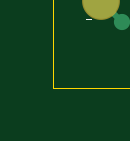
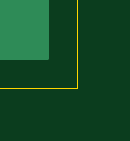
Circuit board: 7 layer files. Board 1.5 x 2.0 mm.
- bottom_copper: tbhb.GBL (128019 bytes)
- bottom_silk: tbhb.GBO (4892 bytes)
- bottom_mask: tbhb.GBS (2303 bytes)
- outline: tbhb.GM1 (209 bytes)
- top_copper: tbhb.GTL (117736 bytes)
- top_silk: tbhb.GTO (35761 bytes)
- top_mask: tbhb.GTS (6001 bytes)

=== bottom_copper: tbhb.GBL (128019 bytes, source omitted) ===
=== bottom_silk: tbhb.GBO ===
G75*
G70*
%OFA0B0*%
%FSLAX24Y24*%
%IPPOS*%
%LPD*%
%AMOC8*
5,1,8,0,0,1.08239X$1,22.5*
%
%ADD10C,0.0060*%
%ADD11C,0.0050*%
%ADD12C,0.0080*%
%ADD13C,0.0090*%
D10*
X006990Y001950D02*
X006990Y003090D01*
X009590Y003090D01*
X009590Y001950D01*
X006990Y001950D01*
X001950Y017500D02*
X014450Y017500D01*
X014480Y017502D01*
X014510Y017507D01*
X014539Y017516D01*
X014566Y017529D01*
X014592Y017544D01*
X014616Y017563D01*
X014637Y017584D01*
X014656Y017608D01*
X014671Y017634D01*
X014684Y017661D01*
X014693Y017690D01*
X014698Y017720D01*
X014700Y017750D01*
X014700Y019650D01*
X014698Y019680D01*
X014693Y019710D01*
X014684Y019739D01*
X014671Y019766D01*
X014656Y019792D01*
X014637Y019816D01*
X014616Y019837D01*
X014592Y019856D01*
X014566Y019871D01*
X014539Y019884D01*
X014510Y019893D01*
X014480Y019898D01*
X014450Y019900D01*
X001950Y019900D01*
X001920Y019898D01*
X001890Y019893D01*
X001861Y019884D01*
X001834Y019871D01*
X001808Y019856D01*
X001784Y019837D01*
X001763Y019816D01*
X001744Y019792D01*
X001729Y019766D01*
X001716Y019739D01*
X001707Y019710D01*
X001702Y019680D01*
X001700Y019650D01*
X001700Y017750D01*
X001702Y017720D01*
X001707Y017690D01*
X001716Y017661D01*
X001729Y017634D01*
X001744Y017608D01*
X001763Y017584D01*
X001784Y017563D01*
X001808Y017544D01*
X001834Y017529D01*
X001861Y017516D01*
X001890Y017507D01*
X001920Y017502D01*
X001950Y017500D01*
D11*
X002335Y017325D02*
X002335Y016875D01*
X002485Y016875D02*
X002185Y016875D01*
X002485Y017175D02*
X002335Y017325D01*
D12*
X004469Y003640D02*
X004750Y003640D01*
X004469Y003920D01*
X004469Y003990D01*
X004539Y004060D01*
X004680Y004060D01*
X004750Y003990D01*
X004930Y003990D02*
X005000Y004060D01*
X005140Y004060D01*
X005210Y003990D01*
X005210Y003710D01*
X005140Y003640D01*
X005000Y003640D01*
X004930Y003710D01*
X005000Y005590D02*
X004930Y005660D01*
X005000Y005590D02*
X005140Y005590D01*
X005210Y005660D01*
X005210Y005940D01*
X005140Y006010D01*
X005000Y006010D01*
X004930Y005940D01*
X004750Y005800D02*
X004469Y005800D01*
X004539Y005590D02*
X004539Y006010D01*
X004750Y005800D01*
X007120Y001750D02*
X007260Y001680D01*
X007400Y001540D01*
X007190Y001540D01*
X007120Y001470D01*
X007120Y001400D01*
X007190Y001330D01*
X007330Y001330D01*
X007400Y001400D01*
X007400Y001540D01*
X007581Y001540D02*
X007581Y001680D01*
X007651Y001750D01*
X007861Y001750D01*
X007861Y001330D01*
X007861Y001470D02*
X007651Y001470D01*
X007581Y001540D01*
X009439Y008840D02*
X009580Y008840D01*
X009650Y008910D01*
X009650Y009050D02*
X009509Y009120D01*
X009439Y009120D01*
X009369Y009050D01*
X009369Y008910D01*
X009439Y008840D01*
X009650Y009050D02*
X009650Y009260D01*
X009369Y009260D01*
X009830Y009190D02*
X009900Y009260D01*
X010040Y009260D01*
X010110Y009190D01*
X010110Y008910D01*
X010040Y008840D01*
X009900Y008840D01*
X009830Y008910D01*
X009850Y010890D02*
X009569Y010890D01*
X009389Y010890D02*
X009109Y011170D01*
X009109Y011240D01*
X009179Y011310D01*
X009319Y011310D01*
X009389Y011240D01*
X009569Y011240D02*
X009639Y011310D01*
X009780Y011310D01*
X009850Y011240D01*
X010030Y011240D02*
X010100Y011310D01*
X010240Y011310D01*
X010310Y011240D01*
X010310Y010960D01*
X010240Y010890D01*
X010100Y010890D01*
X010030Y010960D01*
X009850Y010890D02*
X009569Y011170D01*
X009569Y011240D01*
X009389Y010890D02*
X009109Y010890D01*
X009109Y013190D02*
X009389Y013190D01*
X009249Y013190D02*
X009249Y013610D01*
X009389Y013470D01*
X009569Y013470D02*
X009569Y013540D01*
X009639Y013610D01*
X009780Y013610D01*
X009850Y013540D01*
X010030Y013540D02*
X010100Y013610D01*
X010240Y013610D01*
X010310Y013540D01*
X010310Y013260D01*
X010240Y013190D01*
X010100Y013190D01*
X010030Y013260D01*
X009850Y013190D02*
X009569Y013470D01*
X009569Y013190D02*
X009850Y013190D01*
X013340Y009640D02*
X013340Y009360D01*
X013410Y009290D01*
X013550Y009290D01*
X013620Y009360D01*
X013340Y009640D01*
X013410Y009710D01*
X013550Y009710D01*
X013620Y009640D01*
X013620Y009360D01*
X013801Y009290D02*
X014081Y009290D01*
X013801Y009570D01*
X013801Y009640D01*
X013871Y009710D01*
X014011Y009710D01*
X014081Y009640D01*
X014261Y009640D02*
X014331Y009710D01*
X014471Y009710D01*
X014541Y009640D01*
X014541Y009360D01*
X014471Y009290D01*
X014331Y009290D01*
X014261Y009360D01*
X014321Y011540D02*
X014251Y011610D01*
X014321Y011540D02*
X014461Y011540D01*
X014531Y011610D01*
X014531Y011890D01*
X014461Y011960D01*
X014321Y011960D01*
X014251Y011890D01*
X014070Y011750D02*
X014070Y011610D01*
X014000Y011540D01*
X013860Y011540D01*
X013790Y011610D01*
X013790Y011680D01*
X013860Y011750D01*
X014070Y011750D01*
X013930Y011890D01*
X013790Y011960D01*
X001460Y017640D02*
X001460Y018060D01*
X001250Y018060D01*
X001180Y017990D01*
X001180Y017850D01*
X001250Y017780D01*
X001460Y017780D01*
X001000Y017710D02*
X001000Y017640D01*
X001000Y017710D02*
X000719Y017990D01*
X000719Y018060D01*
X001000Y018060D01*
D13*
X006816Y002955D02*
X006886Y002955D01*
X006921Y002920D01*
X006921Y002850D01*
X006886Y002815D01*
X006816Y002815D01*
X006781Y002850D01*
X006781Y002920D01*
X006816Y002955D01*
M02*

=== bottom_mask: tbhb.GBS ===
G75*
G70*
%OFA0B0*%
%FSLAX24Y24*%
%IPPOS*%
%LPD*%
%AMOC8*
5,1,8,0,0,1.08239X$1,22.5*
%
%ADD10C,0.0580*%
%ADD11OC8,0.0580*%
%ADD12R,0.0473X0.0434*%
%ADD13R,0.0460X0.0460*%
%ADD14C,0.0460*%
%ADD15C,0.0520*%
%ADD16OC8,0.0640*%
%ADD17C,0.0985*%
%ADD18C,0.0940*%
D10*
X002200Y018200D03*
D11*
X002200Y019200D03*
X003200Y019200D03*
X003200Y018200D03*
X004200Y018200D03*
X004200Y019200D03*
X005200Y019200D03*
X005200Y018200D03*
X006200Y018200D03*
X006200Y019200D03*
X007200Y019200D03*
X007200Y018200D03*
X008200Y018200D03*
X008200Y019200D03*
X009200Y019200D03*
X009200Y018200D03*
X010200Y018200D03*
X010200Y019200D03*
X011200Y019200D03*
X011200Y018200D03*
X012200Y018200D03*
X012200Y019200D03*
X013200Y019200D03*
X013200Y018200D03*
X014200Y018200D03*
X014200Y019200D03*
D12*
X010085Y012750D03*
X009415Y012750D03*
X009415Y010400D03*
X009415Y009750D03*
X010085Y009750D03*
X010085Y010400D03*
X013665Y010250D03*
X013665Y011050D03*
X014335Y011050D03*
X014335Y010250D03*
X005335Y005150D03*
X005335Y004450D03*
X004665Y004450D03*
X004665Y005150D03*
D13*
X007290Y002770D03*
D14*
X007290Y002270D03*
X007790Y002270D03*
X007790Y002770D03*
X008290Y002770D03*
X008290Y002270D03*
X008790Y002270D03*
X008790Y002770D03*
X009290Y002770D03*
X009290Y002270D03*
D15*
X011250Y001850D03*
X011250Y000850D03*
X011250Y002850D03*
X011250Y003850D03*
X011250Y004850D03*
X011250Y005850D03*
X014350Y005850D03*
X014350Y004850D03*
X014350Y003850D03*
X014350Y002850D03*
X014350Y001850D03*
X014350Y000850D03*
X006150Y009200D03*
X006150Y010200D03*
X006150Y011200D03*
X006150Y012200D03*
X006150Y013200D03*
X006150Y014200D03*
X005300Y014200D03*
X005300Y013200D03*
X005300Y012200D03*
X005300Y011200D03*
X005300Y010200D03*
X005300Y009200D03*
D16*
X007200Y008720D03*
X007200Y007720D03*
X007200Y006720D03*
X007200Y005720D03*
X007200Y004720D03*
X007200Y003720D03*
X008200Y003720D03*
X008200Y004720D03*
X008200Y005720D03*
X008200Y006720D03*
X008200Y007720D03*
X008200Y008720D03*
X008200Y009720D03*
X008200Y010720D03*
X008200Y011720D03*
X008200Y012720D03*
X008200Y013720D03*
X008200Y014720D03*
X007200Y014720D03*
X007200Y013720D03*
X007200Y012720D03*
X007200Y011720D03*
X007200Y010720D03*
X007200Y009720D03*
D17*
X003381Y014928D02*
X003381Y015872D01*
X002672Y013510D02*
X001728Y013510D01*
X001019Y014928D02*
X001019Y015872D01*
D18*
X003570Y003780D03*
M02*

=== outline: tbhb.GM1 (209 bytes, source withheld) ===
=== top_copper: tbhb.GTL (117736 bytes, source omitted) ===
=== top_silk: tbhb.GTO (35761 bytes, source omitted) ===
=== top_mask: tbhb.GTS ===
G75*
G70*
%OFA0B0*%
%FSLAX24Y24*%
%IPPOS*%
%LPD*%
%AMOC8*
5,1,8,0,0,1.08239X$1,22.5*
%
%ADD10C,0.0580*%
%ADD11OC8,0.0580*%
%ADD12R,0.0552X0.0631*%
%ADD13R,0.1064X0.0906*%
%ADD14R,0.0180X0.0460*%
%ADD15R,0.0460X0.0180*%
%ADD16R,0.1890X0.1890*%
%ADD17R,0.0720X0.0200*%
%ADD18R,0.0473X0.0434*%
%ADD19R,0.0434X0.0473*%
%ADD20R,0.0276X0.0158*%
%ADD21R,0.0460X0.0460*%
%ADD22C,0.0460*%
%ADD23R,0.0180X0.0620*%
%ADD24C,0.0520*%
%ADD25R,0.0827X0.0985*%
%ADD26OC8,0.0640*%
%ADD27R,0.0367X0.0670*%
%ADD28R,0.0197X0.0670*%
%ADD29R,0.0640X0.0220*%
%ADD30R,0.0260X0.0540*%
%ADD31C,0.0985*%
%ADD32R,0.0631X0.1457*%
%ADD33R,0.0591X0.0591*%
%ADD34C,0.0631*%
%ADD35R,0.0276X0.0119*%
%ADD36R,0.0158X0.0237*%
%ADD37C,0.0940*%
D10*
X002200Y018200D03*
D11*
X002200Y019200D03*
X003200Y019200D03*
X003200Y018200D03*
X004200Y018200D03*
X004200Y019200D03*
X005200Y019200D03*
X005200Y018200D03*
X006200Y018200D03*
X006200Y019200D03*
X007200Y019200D03*
X007200Y018200D03*
X008200Y018200D03*
X008200Y019200D03*
X009200Y019200D03*
X009200Y018200D03*
X010200Y018200D03*
X010200Y019200D03*
X011200Y019200D03*
X011200Y018200D03*
X012200Y018200D03*
X012200Y019200D03*
X013200Y019200D03*
X013200Y018200D03*
X014200Y018200D03*
X014200Y019200D03*
D12*
X013374Y015300D03*
X012626Y015300D03*
X004374Y012820D03*
X004374Y011920D03*
X003626Y011920D03*
X003626Y012820D03*
X003586Y009480D03*
X004334Y009480D03*
D13*
X007216Y016640D03*
X009184Y016640D03*
X011416Y016400D03*
X013384Y016400D03*
D14*
X004470Y005090D03*
X004210Y005090D03*
X003950Y005090D03*
X003700Y005090D03*
X003440Y005090D03*
X003190Y005090D03*
X002930Y005090D03*
X002670Y005090D03*
X002670Y002470D03*
X002930Y002470D03*
X003190Y002470D03*
X003440Y002470D03*
X003700Y002470D03*
X003950Y002470D03*
X004210Y002470D03*
X004470Y002470D03*
D15*
X004880Y002880D03*
X004880Y003140D03*
X004880Y003400D03*
X004880Y003650D03*
X004880Y003910D03*
X004880Y004160D03*
X004880Y004420D03*
X004880Y004680D03*
X002260Y004680D03*
X002260Y004420D03*
X002260Y004160D03*
X002260Y003910D03*
X002260Y003650D03*
X002260Y003400D03*
X002260Y003140D03*
X002260Y002880D03*
D16*
X003570Y003780D03*
D17*
X009980Y008740D03*
X009980Y009000D03*
X009980Y009240D03*
X009980Y009500D03*
X009980Y009740D03*
X009980Y010000D03*
X009980Y010240D03*
X009980Y010500D03*
X009980Y010740D03*
X009980Y011000D03*
X009980Y011240D03*
X009980Y011500D03*
X009980Y011740D03*
X009980Y012000D03*
X009980Y012240D03*
X009980Y012500D03*
X009980Y012740D03*
X009980Y013000D03*
X009980Y013240D03*
X009980Y013500D03*
X009980Y013740D03*
X009980Y014000D03*
X009980Y014240D03*
X009980Y014500D03*
X013780Y014500D03*
X013780Y014240D03*
X013780Y014000D03*
X013780Y013740D03*
X013780Y013500D03*
X013780Y013240D03*
X013780Y013000D03*
X013780Y012740D03*
X013780Y012500D03*
X013780Y012240D03*
X013780Y012000D03*
X013780Y011740D03*
X013780Y011500D03*
X013780Y011240D03*
X013780Y011000D03*
X013780Y010740D03*
X013780Y010500D03*
X013780Y010240D03*
X013780Y010000D03*
X013780Y009740D03*
X013780Y009500D03*
X013780Y009240D03*
X013780Y009000D03*
X013780Y008740D03*
D18*
X013335Y007500D03*
X012665Y007500D03*
X012785Y005210D03*
X012115Y005210D03*
X005135Y007600D03*
X004465Y007600D03*
X003635Y007600D03*
X002965Y007600D03*
X002535Y006700D03*
X001865Y006700D03*
X001865Y006000D03*
X002535Y006000D03*
X002835Y012400D03*
X002165Y012400D03*
X001535Y012420D03*
X000865Y012420D03*
X010300Y015965D03*
X010300Y016635D03*
D19*
X004555Y013620D03*
X003885Y013620D03*
X002920Y010835D03*
X002920Y010165D03*
D20*
X011564Y007947D03*
X011564Y007750D03*
X011564Y007553D03*
X012116Y007553D03*
X012116Y007750D03*
X012116Y007947D03*
D21*
X007290Y002770D03*
D22*
X007290Y002270D03*
X007790Y002270D03*
X007790Y002770D03*
X008290Y002770D03*
X008290Y002270D03*
X008790Y002270D03*
X008790Y002770D03*
X009290Y002770D03*
X009290Y002270D03*
D23*
X012030Y002200D03*
X012290Y002200D03*
X012540Y002200D03*
X012800Y002200D03*
X013060Y002200D03*
X013310Y002200D03*
X013570Y002200D03*
X013570Y004500D03*
X013310Y004500D03*
X013060Y004500D03*
X012800Y004500D03*
X012540Y004500D03*
X012290Y004500D03*
X012030Y004500D03*
D24*
X011250Y004850D03*
X011250Y005850D03*
X011250Y003850D03*
X011250Y002850D03*
X011250Y001850D03*
X011250Y000850D03*
X014350Y000850D03*
X014350Y001850D03*
X014350Y002850D03*
X014350Y003850D03*
X014350Y004850D03*
X014350Y005850D03*
X006150Y009200D03*
X006150Y010200D03*
X006150Y011200D03*
X006150Y012200D03*
X006150Y013200D03*
X006150Y014200D03*
X005300Y014200D03*
X005300Y013200D03*
X005300Y012200D03*
X005300Y011200D03*
X005300Y010200D03*
X005300Y009200D03*
D25*
X005137Y006550D03*
X003563Y006550D03*
D26*
X007200Y006720D03*
X007200Y005720D03*
X007200Y004720D03*
X007200Y003720D03*
X008200Y003720D03*
X008200Y004720D03*
X008200Y005720D03*
X008200Y006720D03*
X008200Y007720D03*
X008200Y008720D03*
X008200Y009720D03*
X008200Y010720D03*
X008200Y011720D03*
X008200Y012720D03*
X008200Y013720D03*
X008200Y014720D03*
X007200Y014720D03*
X007200Y013720D03*
X007200Y012720D03*
X007200Y011720D03*
X007200Y010720D03*
X007200Y009720D03*
X007200Y008720D03*
X007200Y007720D03*
D27*
X002091Y010400D03*
D28*
X001632Y010400D03*
X001376Y010400D03*
X000983Y010400D03*
X000715Y010400D03*
X001065Y011502D03*
X001335Y011502D03*
X001605Y011502D03*
X001874Y011502D03*
X002144Y011502D03*
D29*
X002680Y009550D03*
X002680Y009300D03*
X002680Y009040D03*
X002680Y008790D03*
X001080Y008790D03*
X001080Y009040D03*
X001080Y009300D03*
X001080Y009550D03*
D30*
X003630Y010310D03*
X004000Y011130D03*
X004370Y010310D03*
D31*
X002672Y013510D02*
X001728Y013510D01*
X001019Y014928D02*
X001019Y015872D01*
X003381Y015872D02*
X003381Y014928D01*
D32*
X004344Y015600D03*
X006116Y015600D03*
D33*
X006098Y016860D03*
X004602Y016860D03*
D34*
X000900Y001550D03*
X000900Y002550D03*
X000900Y003950D03*
X000900Y004950D03*
X000900Y005950D03*
X000900Y006950D03*
X006000Y003850D03*
X006250Y005800D03*
D35*
X006445Y002855D03*
X006445Y002605D03*
X006445Y002355D03*
X006445Y002105D03*
X005855Y002105D03*
X005855Y002355D03*
X005855Y002605D03*
X005855Y002855D03*
D36*
X006150Y003090D03*
X006150Y001870D03*
D37*
X003570Y003780D03*
M02*

